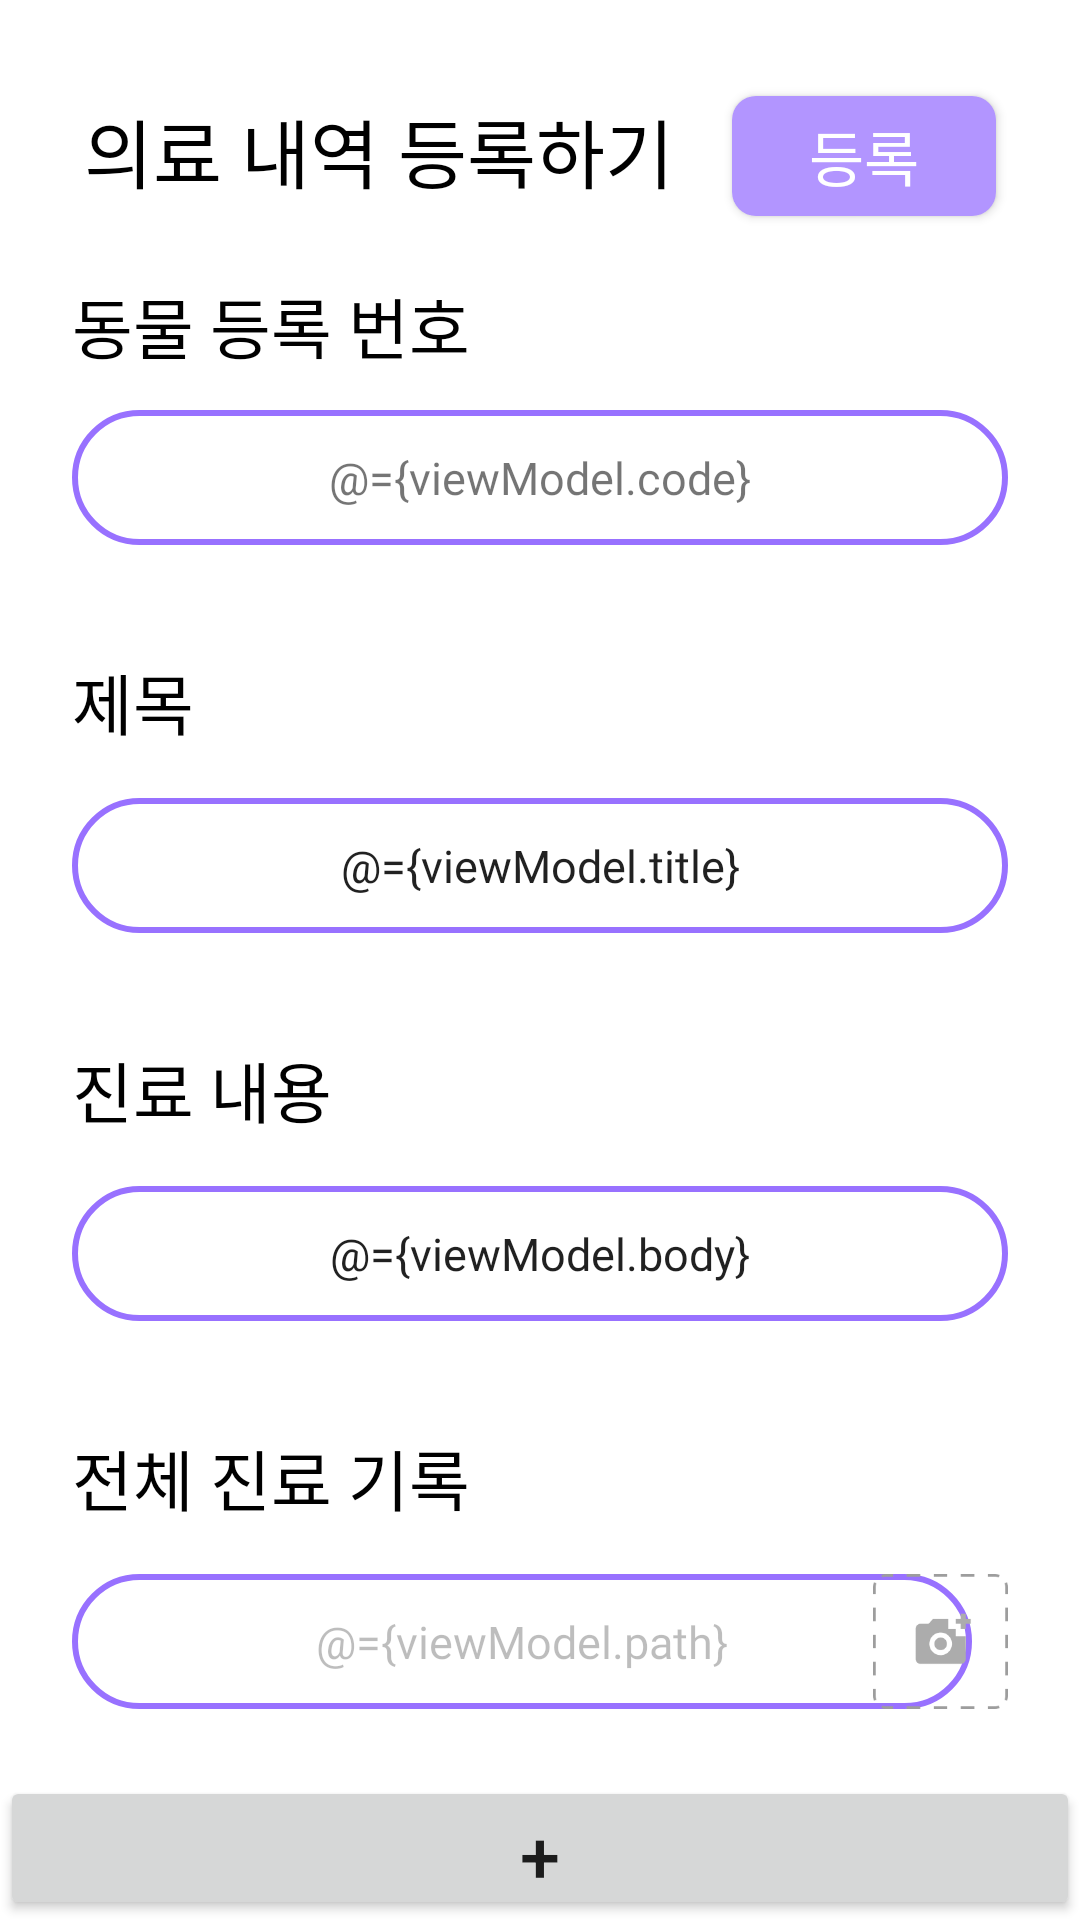

Reconstruct the res/layout file that produces this screen, plus the resources it refers to.
<!-- AndroidManifest.xml: application theme Theme.ForPawChain -->
<!-- res/layout/fragment_create_doctor_history.xml -->
<?xml version="1.0" encoding="utf-8"?>
<layout xmlns:android="http://schemas.android.com/apk/res/android"
    xmlns:app="http://schemas.android.com/apk/res-auto"
    xmlns:tools="http://schemas.android.com/tools">

    <data>

        <variable
            name="viewModel"
            type="com.ssafy.forpawchain.viewmodel.fragment.CreateDoctorHistoryFragmentVM" />
    </data>

    <androidx.constraintlayout.widget.ConstraintLayout
        android:layout_width="match_parent"
        android:layout_height="match_parent"
        android:background="@color/white">

        <TextView
            android:id="@+id/textView1"
            android:layout_width="wrap_content"
            android:layout_height="wrap_content"
            android:layout_marginStart="28dp"
            android:layout_marginTop="32dp"

            android:fontFamily="@font/kakao_bold"
            android:gravity="center"
            android:text="의료 내역 등록하기"
            android:textColor="@color/black"
            android:textSize="25sp"
            app:layout_constraintStart_toStartOf="parent"
            app:layout_constraintTop_toTopOf="parent" />

        <Button
            android:layout_width="wrap_content"
            android:layout_height="40dp"
            android:layout_gravity="right"
            android:layout_marginTop="32dp"
            android:layout_marginEnd="28dp"
            android:background="@drawable/background_doctor_cert_summit_button"
            android:fontFamily="@font/kakao_bold"
            android:onClick="@{() -> viewModel.doneBtn_onClick()}"
            android:text="등록"
            android:textColor="@color/white"
            android:textSize="20sp"
            app:layout_constraintEnd_toEndOf="parent"
            app:layout_constraintTop_toTopOf="parent" />

        <ScrollView
            android:id="@+id/scrollView"
            android:layout_width="match_parent"
            android:layout_height="0dp"
            android:layout_marginTop="24dp"
            android:fillViewport="true"
            android:gravity="center"
            android:orientation="vertical"
            app:layout_constraintBottom_toTopOf="@+id/button"
            app:layout_constraintEnd_toEndOf="parent"
            app:layout_constraintHorizontal_bias="0.0"
            app:layout_constraintStart_toStartOf="parent"
            app:layout_constraintTop_toBottomOf="@+id/textView1"
            app:layout_constraintVertical_bias="0.0">

            <androidx.constraintlayout.widget.ConstraintLayout
                android:layout_width="match_parent"
                android:layout_height="wrap_content">

                <TextView
                    android:id="@+id/textView2"
                    android:layout_width="wrap_content"
                    android:layout_height="wrap_content"
                    android:layout_marginStart="24dp"
                    android:fontFamily="@font/kakao_regular"
                    android:gravity="center"
                    android:text="동물 등록 번호"
                    android:textColor="@color/black"
                    android:textSize="22sp"
                    app:layout_constraintStart_toStartOf="parent"
                    app:layout_constraintTop_toTopOf="parent" />

                <TextView
                    android:id="@+id/numberText"
                    android:layout_width="match_parent"
                    android:layout_height="45dp"
                    android:layout_gravity="left|center"
                    android:layout_marginStart="24dp"
                    android:layout_marginTop="12dp"
                    android:layout_marginEnd="24dp"
                    android:background="@drawable/background_layout_redius"
                    android:fontFamily="@font/kakao_regular"
                    android:gravity="center"
                    android:hint="동물의 등록 번호를 입력해주세요."
                    android:imeOptions="actionDone"
                    android:singleLine="true"
                    android:text="@={viewModel.code}"
                    android:textSize="15sp"
                    app:layout_constraintEnd_toEndOf="parent"
                    app:layout_constraintHorizontal_bias="0.0"
                    app:layout_constraintStart_toStartOf="parent"
                    app:layout_constraintTop_toBottomOf="@+id/textView2" />

                <TextView
                    android:id="@+id/textView3"
                    android:layout_width="wrap_content"
                    android:layout_height="wrap_content"
                    android:layout_marginStart="24dp"
                    android:layout_marginTop="36dp"
                    android:fontFamily="@font/kakao_regular"
                    android:gravity="center"
                    android:text="제목"
                    android:textColor="@color/black"
                    android:textSize="22sp"
                    app:layout_constraintStart_toStartOf="parent"
                    app:layout_constraintTop_toBottomOf="@+id/numberText" />

                <EditText
                    android:id="@+id/titleText"
                    android:layout_width="match_parent"
                    android:layout_height="45dp"
                    android:layout_gravity="left|center"
                    android:layout_marginStart="24dp"
                    android:layout_marginTop="16dp"

                    android:layout_marginEnd="24dp"
                    android:background="@drawable/background_layout_redius"
                    android:fontFamily="@font/kakao_regular"
                    android:gravity="center"
                    android:hint="제목을 입력해주세요"

                    android:imeOptions="actionDone"
                    android:singleLine="true"
                    android:text="@={viewModel.title}"
                    android:textSize="15sp"
                    app:layout_constraintEnd_toEndOf="parent"
                    app:layout_constraintStart_toStartOf="parent"
                    app:layout_constraintTop_toBottomOf="@+id/textView3" />

                <TextView
                    android:id="@+id/textView4"
                    android:layout_width="wrap_content"
                    android:layout_height="wrap_content"
                    android:layout_marginStart="24dp"
                    android:layout_marginTop="36dp"
                    android:fontFamily="@font/kakao_regular"
                    android:gravity="center"
                    android:text="진료 내용"
                    android:textColor="@color/black"
                    android:textSize="22sp"
                    app:layout_constraintStart_toStartOf="parent"
                    app:layout_constraintTop_toBottomOf="@+id/titleText" />

                <EditText
                    android:id="@+id/bodyText"
                    android:layout_width="match_parent"
                    android:layout_height="45dp"
                    android:layout_gravity="left|center"
                    android:layout_marginStart="24dp"
                    android:layout_marginTop="16dp"
                    android:layout_marginEnd="24dp"
                    android:background="@drawable/background_layout_redius"
                    android:fontFamily="@font/kakao_regular"
                    android:gravity="center"

                    android:hint="진료 내용을 입력해주세요"
                    android:imeOptions="actionDone"
                    android:singleLine="true"
                    android:text="@={viewModel.body}"
                    android:textSize="15sp"
                    app:layout_constraintEnd_toEndOf="parent"
                    app:layout_constraintStart_toStartOf="parent"
                    app:layout_constraintTop_toBottomOf="@+id/textView4" />

                <androidx.recyclerview.widget.RecyclerView
                    android:id="@+id/recycler"
                    android:layout_width="match_parent"
                    android:layout_height="wrap_content"
                    android:layout_marginBottom="24dp"
                    app:layout_constraintEnd_toEndOf="@+id/textView5"
                    app:layout_constraintStart_toStartOf="parent"
                    app:layout_constraintTop_toBottomOf="@+id/bodyText" />

                <TextView
                    android:id="@+id/textView5"
                    android:layout_width="wrap_content"
                    android:layout_height="wrap_content"
                    android:layout_marginStart="24dp"
                    android:layout_marginTop="36dp"
                    android:fontFamily="@font/kakao_regular"
                    android:gravity="center"
                    android:text="전체 진료 기록"
                    android:textColor="@color/black"
                    android:textSize="22sp"
                    app:layout_constraintStart_toStartOf="parent"
                    app:layout_constraintTop_toBottomOf="@+id/recycler" />

                <EditText
                    android:id="@+id/summaryText"
                    android:layout_width="300dp"
                    android:layout_height="45dp"
                    android:layout_gravity="center"
                    android:layout_marginStart="24dp"
                    android:layout_marginTop="16dp"
                    android:background="@drawable/background_layout_redius"
                    android:enabled="false"
                    android:focusable="false"
                    android:fontFamily="@font/kakao_regular"
                    android:gravity="center"
                    android:hint="이미지 파일을 업로드해주세요"

                    android:imeOptions="actionDone"
                    android:inputType="none"
                    android:singleLine="true"
                    android:text="@={viewModel.path}"
                    android:textSize="15sp"
                    app:layout_constraintStart_toStartOf="parent"
                    app:layout_constraintTop_toBottomOf="@+id/textView5" />


                <ImageView
                    android:id="@+id/imageView"
                    android:layout_width="45dp"
                    android:layout_height="45dp"
                    android:layout_marginTop="16dp"
                    android:layout_marginEnd="24dp"
                    android:src="@drawable/icon_picture_add"
                    app:layout_constraintEnd_toEndOf="parent"

                    app:layout_constraintTop_toBottomOf="@+id/textView5" />

            </androidx.constraintlayout.widget.ConstraintLayout>
        </ScrollView>

        <Button
            android:id="@+id/button"
            android:layout_width="match_parent"
            android:layout_height="48dp"
            android:onClick="@{()->viewModel.addForm_onClick()}"
            android:text="+"
            android:textSize="24sp"
            app:layout_constraintBottom_toBottomOf="parent"
            app:layout_constraintStart_toStartOf="parent" />
    </androidx.constraintlayout.widget.ConstraintLayout>
</layout>
<!-- resources referenced by this layout -->
<resources>
  <color name="black">#000000</color>
  <color name="white">#FFFFFFFF</color>
  <!-- drawable background_doctor_cert_summit_button (drawable) -->
  <?xml version="1.0" encoding="utf-8"?>
  <shape xmlns:android="http://schemas.android.com/apk/res/android"
      android:shape="rectangle">
      <solid android:color="#B295FF"/>
      <corners android:radius="8dp"/>
  
  </shape>
  <!-- drawable background_layout_redius (drawable) -->
  <?xml version="1.0" encoding="utf-8"?>
  <shape xmlns:android="http://schemas.android.com/apk/res/android"
      android:shape="rectangle">
      <solid android:color="#FFFFFF"/>
      <corners android:radius="25dp"/>
      <stroke android:color="#9871FF" android:width="2dp" />
  
  </shape>
  <!-- drawable icon_picture_add: png bitmap (drawable, 2319 bytes) -->
  <style name="Theme.ForPawChain" parent="Theme.AppCompat.Light.NoActionBar">
          
  
  
  
  
  
  
  
          
  
          
  
          <item name="windowActionBar">false</item>
          <item name="windowNoTitle">true</item>
          <item name="android:actionBarSize">0dp</item>
  
      </style>
</resources>
